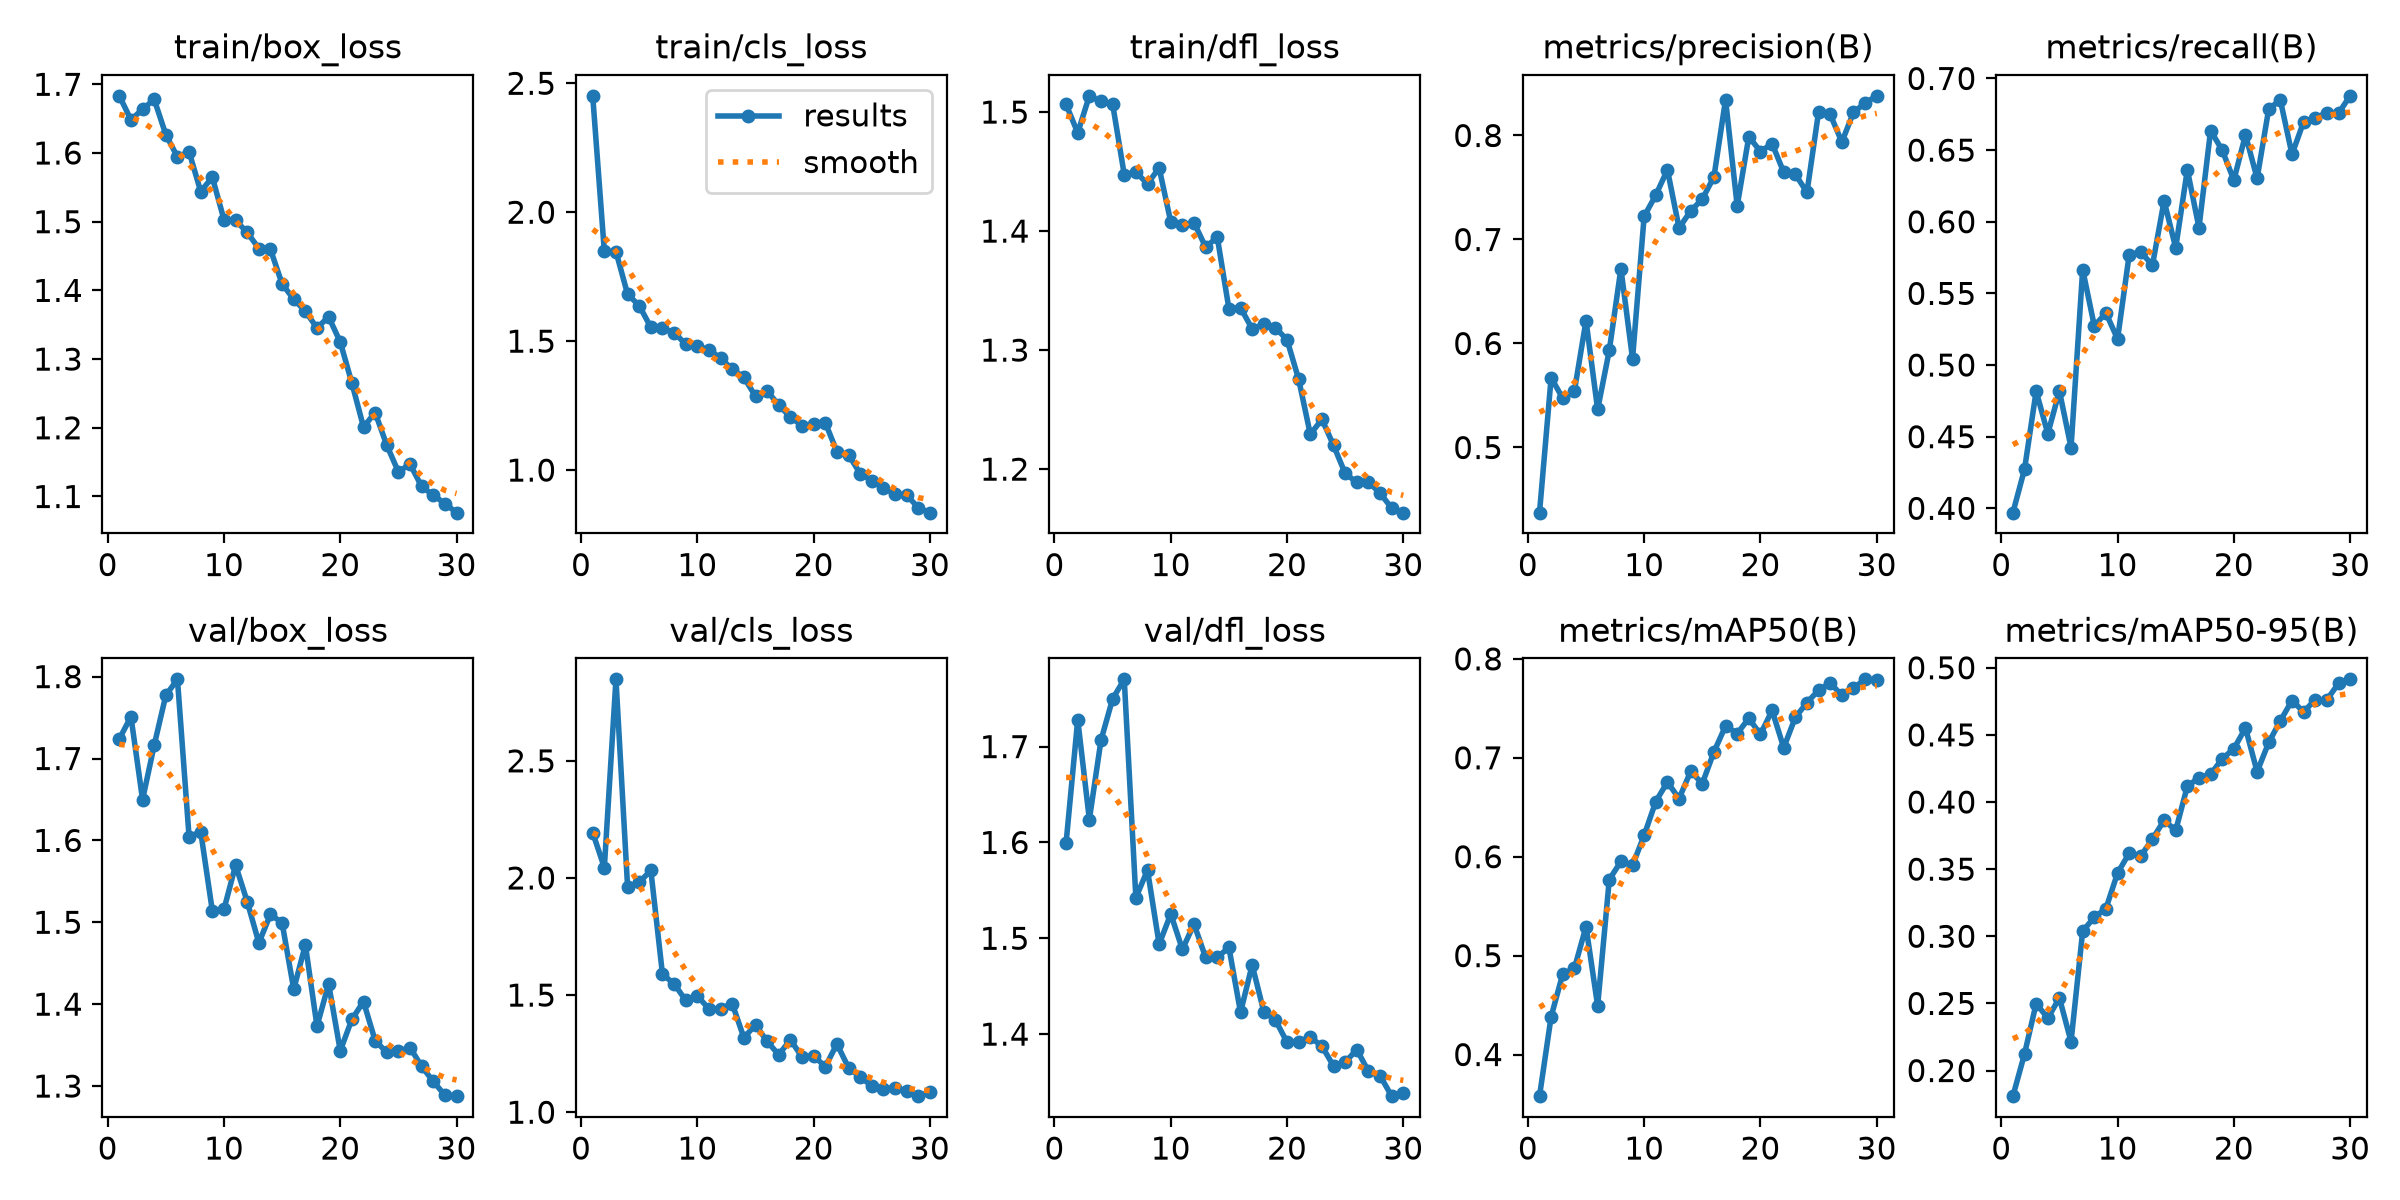

The file beside this chart, header and first rows:
epoch, time, train/box_loss, train/cls_loss, train/dfl_loss, metrics/precision(B), metrics/recall(B), metrics/mAP50(B), metrics/mAP50-95(B), val/box_loss, val/cls_loss, val/dfl_loss, lr/pg0, lr/pg1, lr/pg2
1, 127.7, 1.683, 2.451, 1.506, 0.4373, 0.397, 0.3579, 0.1809, 1.724, 2.194, 1.6, 0.0006554, 0.0006554, 0.0006554
2, 253.7, 1.648, 1.848, 1.483, 0.5671, 0.4273, 0.4384, 0.2124, 1.751, 2.044, 1.728, 0.001278, 0.001278, 0.001278
3, 379.3, 1.664, 1.847, 1.514, 0.5473, 0.4818, 0.4815, 0.2499, 1.65, 2.848, 1.624, 0.001857, 0.001857, 0.001857
4, 504.8, 1.678, 1.682, 1.509, 0.5542, 0.4521, 0.4871, 0.239, 1.716, 1.962, 1.707, 0.001802, 0.001802, 0.001802
5, 630.9, 1.627, 1.638, 1.507, 0.6219, 0.4818, 0.5293, 0.254, 1.777, 1.982, 1.75, 0.001736, 0.001736, 0.001736
6, 755.7, 1.594, 1.553, 1.447, 0.5365, 0.4424, 0.4493, 0.2215, 1.797, 2.032, 1.77, 0.00167, 0.00167, 0.00167
7, 880.3, 1.602, 1.549, 1.45, 0.5933, 0.5667, 0.5769, 0.3039, 1.604, 1.589, 1.542, 0.001604, 0.001604, 0.001604
8, 22.5, 1.544, 1.533, 1.44, 0.672, 0.5273, 0.5952, 0.3141, 1.611, 1.548, 1.571, 0.001538, 0.001538, 0.001538
9, 40.72, 1.565, 1.488, 1.453, 0.5853, 0.5364, 0.5912, 0.3207, 1.514, 1.478, 1.494, 0.001472, 0.001472, 0.001472
10, 58.44, 1.503, 1.48, 1.408, 0.7224, 0.5182, 0.6218, 0.3471, 1.516, 1.497, 1.525, 0.001406, 0.001406, 0.001406
11, 75.87, 1.502, 1.466, 1.405, 0.7426, 0.577, 0.6558, 0.3619, 1.57, 1.44, 1.488, 0.00134, 0.00134, 0.00134
12, 94.21, 1.484, 1.434, 1.407, 0.767, 0.5788, 0.6755, 0.3599, 1.525, 1.443, 1.515, 0.001274, 0.001274, 0.001274
13, 111.1, 1.461, 1.391, 1.387, 0.7111, 0.5697, 0.6587, 0.3724, 1.475, 1.463, 1.48, 0.001208, 0.001208, 0.001208
14, 128.6, 1.46, 1.36, 1.395, 0.7274, 0.6146, 0.6863, 0.3864, 1.51, 1.318, 1.48, 0.001142, 0.001142, 0.001142
15, 145.6, 1.409, 1.286, 1.335, 0.7388, 0.5818, 0.674, 0.3789, 1.499, 1.373, 1.49, 0.001076, 0.001076, 0.001076
16, 163.2, 1.387, 1.307, 1.336, 0.7601, 0.6364, 0.706, 0.4118, 1.418, 1.302, 1.423, 0.00101, 0.00101, 0.00101
17, 180.4, 1.37, 1.252, 1.318, 0.8345, 0.5958, 0.7322, 0.4181, 1.472, 1.245, 1.472, 0.000944, 0.000944, 0.000944
18, 197.3, 1.345, 1.206, 1.322, 0.7322, 0.6636, 0.7245, 0.4206, 1.373, 1.31, 1.423, 0.000878, 0.000878, 0.000878
19, 214.8, 1.361, 1.172, 1.319, 0.7989, 0.6499, 0.7398, 0.4322, 1.425, 1.235, 1.415, 0.000812, 0.000812, 0.000812
20, 231.5, 1.325, 1.177, 1.309, 0.7846, 0.6291, 0.7237, 0.4397, 1.343, 1.241, 1.391, 0.000746, 0.000746, 0.000746
21, 247.4, 1.265, 1.184, 1.275, 0.7922, 0.6606, 0.7479, 0.4552, 1.381, 1.194, 1.392, 0.00068, 0.00068, 0.00068
22, 262.9, 1.201, 1.071, 1.229, 0.7647, 0.6303, 0.7102, 0.4226, 1.403, 1.291, 1.397, 0.000614, 0.000614, 0.000614
23, 279, 1.222, 1.059, 1.242, 0.7627, 0.6788, 0.7409, 0.4444, 1.355, 1.19, 1.387, 0.000548, 0.000548, 0.000548
24, 295, 1.175, 0.9867, 1.22, 0.7454, 0.6848, 0.7558, 0.4605, 1.341, 1.151, 1.367, 0.000482, 0.000482, 0.000482
25, 312, 1.136, 0.9594, 1.196, 0.8227, 0.647, 0.7683, 0.4756, 1.342, 1.112, 1.371, 0.000416, 0.000416, 0.000416
26, 330.5, 1.147, 0.9302, 1.189, 0.8203, 0.6697, 0.7758, 0.4671, 1.347, 1.099, 1.384, 0.00035, 0.00035, 0.00035
27, 349.2, 1.115, 0.9072, 1.189, 0.7937, 0.6727, 0.763, 0.4763, 1.324, 1.104, 1.361, 0.000284, 0.000284, 0.000284
28, 366.7, 1.102, 0.9032, 1.18, 0.8222, 0.6758, 0.7706, 0.4761, 1.306, 1.092, 1.357, 0.000218, 0.000218, 0.000218
29, 382.1, 1.09, 0.8537, 1.167, 0.8313, 0.6758, 0.7793, 0.4884, 1.289, 1.069, 1.335, 0.000152, 0.000152, 0.000152
30, 398.5, 1.076, 0.8349, 1.163, 0.8381, 0.6879, 0.7785, 0.4914, 1.288, 1.085, 1.339, 8.6e-05, 8.6e-05, 8.6e-05
